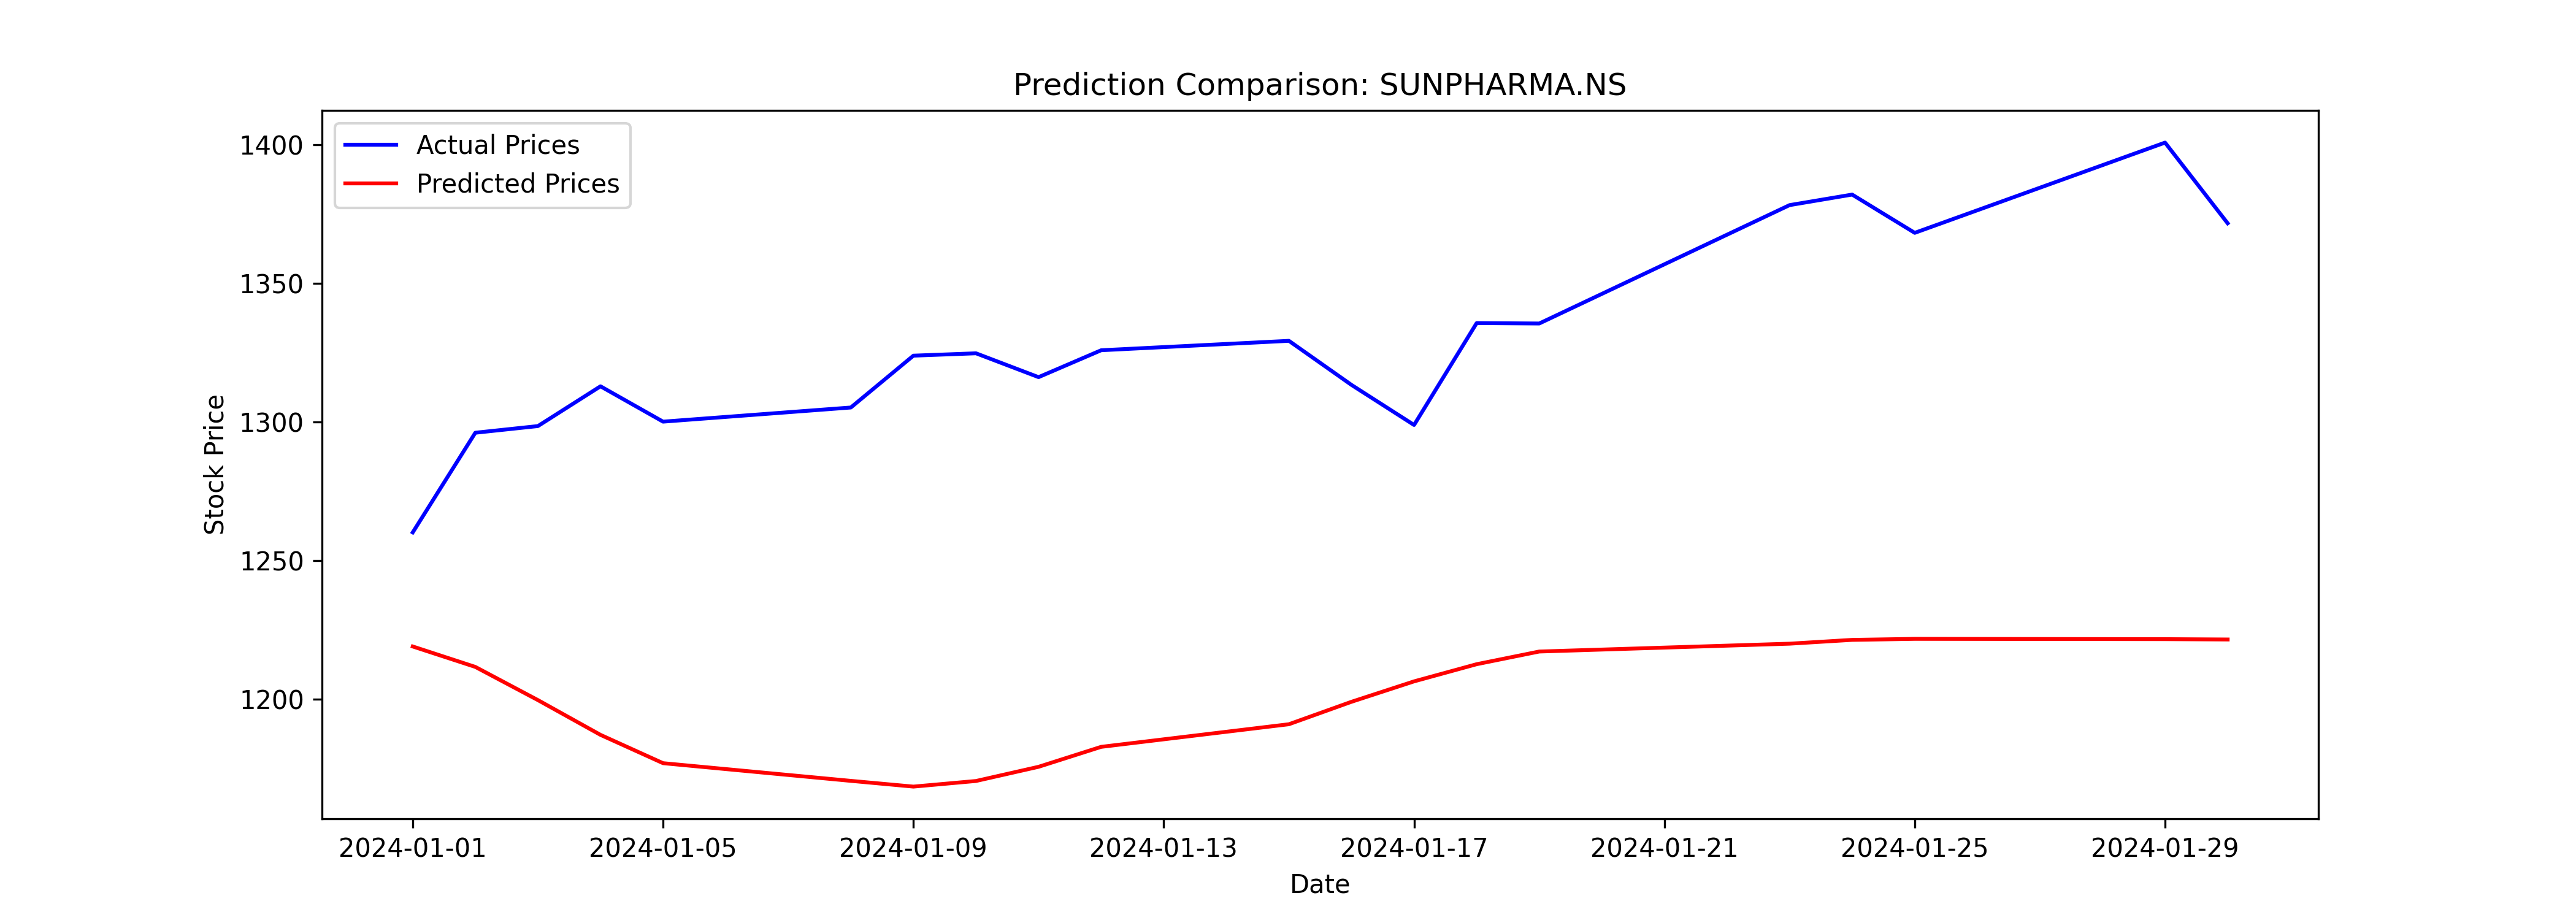

Data behind this chart, as committed beside it:
Date, Close, Predicted
2024-01-01, 1260, 1219
2024-01-02, 1296, 1212
2024-01-03, 1299, 1200
2024-01-04, 1313, 1187
2024-01-05, 1300, 1177
2024-01-08, 1305, 1171
2024-01-09, 1324, 1169
2024-01-10, 1325, 1171
2024-01-11, 1316, 1176
2024-01-12, 1326, 1183
2024-01-15, 1329, 1191
2024-01-16, 1313, 1199
2024-01-17, 1299, 1207
2024-01-18, 1336, 1213
2024-01-19, 1336, 1217
2024-01-23, 1378, 1220
2024-01-24, 1382, 1221
2024-01-25, 1368, 1222
2024-01-29, 1401, 1222
2024-01-30, 1372, 1222
